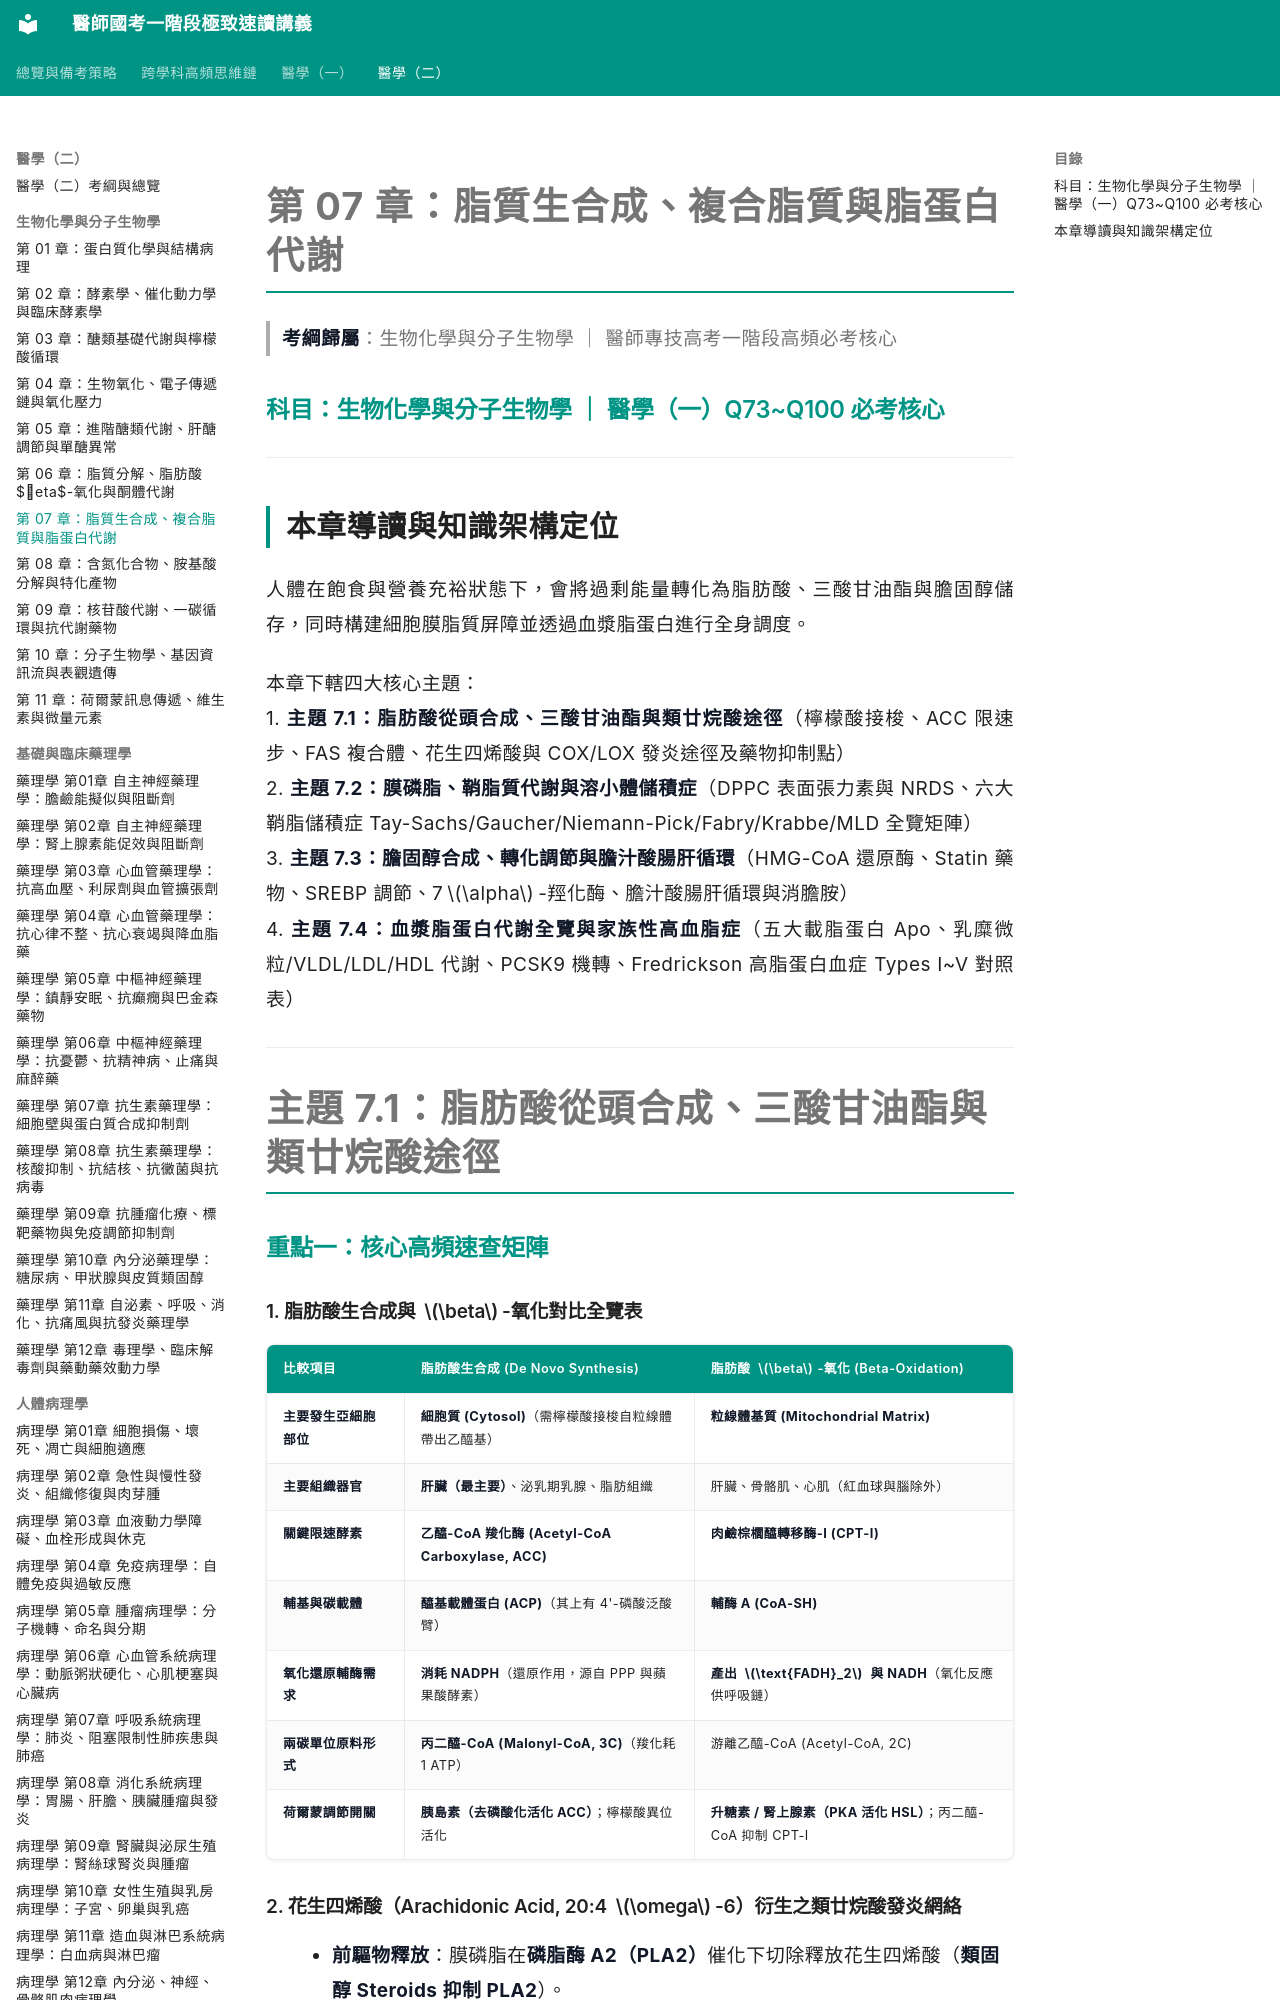

repository: woieyufan/med1 · page: med2/biochemistry/第07章_脂質生合成複合脂質與脂蛋白代謝.html · generator: mkdocs

# 第 07 章：脂質生合成、複合脂質與脂蛋白代謝
> **考綱歸屬**：生物化學與分子生物學 ｜ 醫師專技高考一階段高頻必考核心

### 科目：生物化學與分子生物學 ｜ 醫學（一）Q73~Q100 必考核心

---

## 本章導讀與知識架構定位

人體在飽食與營養充裕狀態下，會將過剩能量轉化為脂肪酸、三酸甘油酯與膽固醇儲存，同時構建細胞膜脂質屏障並透過血漿脂蛋白進行全身調度。

本章下轄四大核心主題：
1. **主題 7.1：脂肪酸從頭合成、三酸甘油酯與類廿烷酸途徑**（檸檬酸接梭、ACC 限速步、FAS 複合體、花生四烯酸與 COX/LOX 發炎途徑及藥物抑制點）
2. **主題 7.2：膜磷脂、鞘脂質代謝與溶小體儲積症**（DPPC 表面張力素與 NRDS、六大鞘脂儲積症 Tay-Sachs/Gaucher/Niemann-Pick/Fabry/Krabbe/MLD 全覽矩陣）
3. **主題 7.3：膽固醇合成、轉化調節與膽汁酸腸肝循環**（HMG-CoA 還原酶、Statin 藥物、SREBP 調節、7$\alpha$-羥化酶、膽汁酸腸肝循環與消膽胺）
4. **主題 7.4：血漿脂蛋白代謝全覽與家族性高血脂症**（五大載脂蛋白 Apo、乳糜微粒/VLDL/LDL/HDL 代謝、PCSK9 機轉、Fredrickson 高脂蛋白血症 Types I~V 對照表）

---

# 主題 7.1：脂肪酸從頭合成、三酸甘油酯與類廿烷酸途徑

### 重點一：核心高頻速查矩陣

#### 1. 脂肪酸生合成與 $\beta$-氧化對比全覽表
| 比較項目 | 脂肪酸生合成 (De Novo Synthesis) | 脂肪酸 $\beta$-氧化 (Beta-Oxidation) |
| :--- | :--- | :--- |
| **主要發生亞細胞部位** | **細胞質 (Cytosol)**（需檸檬酸接梭自粒線體帶出乙醯基） | **粒線體基質 (Mitochondrial Matrix)** |
| **主要組織器官** | **肝臟（最主要）**、泌乳期乳腺、脂肪組織 | 肝臟、骨骼肌、心肌（紅血球與腦除外） |
| **關鍵限速酵素** | **乙醯-CoA 羧化酶 (Acetyl-CoA Carboxylase, ACC)** | **肉鹼棕櫚醯轉移酶-I (CPT-I)** |
| **輔基與碳載體** | **醯基載體蛋白 (ACP)**（其上有 4'-磷酸泛酸臂） | **輔酶 A (CoA-SH)** |
| **氧化還原輔酶需求** | **消耗 NADPH**（還原作用，源自 PPP 與蘋果酸酵素） | **產出 $\text{FADH}_2$ 與 NADH**（氧化反應供呼吸鏈） |
| **兩碳單位原料形式** | **丙二醯-CoA (Malonyl-CoA, 3C)**（羧化耗 1 ATP） | 游離乙醯-CoA (Acetyl-CoA, 2C) |
| **荷爾蒙調節開關** | **胰島素（去磷酸化活化 ACC）**；檸檬酸異位活化 | **升糖素 / 腎上腺素（PKA 活化 HSL）**；丙二醯-CoA 抑制 CPT-I |
